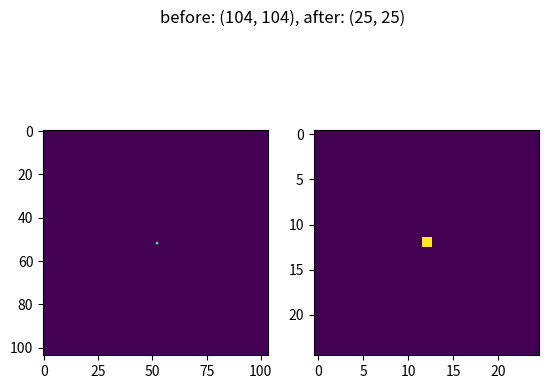
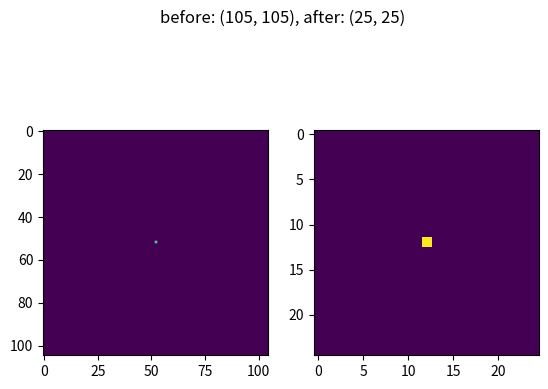

These charts were generated, in order, by the following Python code:
# pm23 , 29.01.2023

import numpy as np
import matplotlib.pyplot as plt 
import logging 

logger = logging.getLogger(__name__)

def get_next_odd_integer(x:float):
    """!"""
    if round(x) % 2: # e.g. 24.51... 25.50
        return int(round(x))
    else:
        if np.floor(x) % 2: # 25.51 ... 25.99 
            return int(np.floor(x))
        elif np.ceil(x) % 2: # 24.000001 ... 25
            return int(np.ceil(x))
        return x + 1   # int(24)
        
        
def get_crop(a,b=None,targetsize_m=108e-6,pixelsize=4.46e-6,odd=True):
    """!
	a: current size  (1d)
	b: target size  (1d)
    # A: even, B: even  # A: even, B: odd 
    # A: odd, B: even   # A: odd, B: odd 
    """
    if b is None: 
        if odd:
            b = get_next_odd_integer(targetsize_m / pixelsize)
        else:
            b = int(round(targetsize_m / pixelsize))	
    else:
        if odd:
            b = get_next_odd_integer(b)
    ctr = int(round(a / 2)) + 1 # update -1
    crop = [b//2 +1, b//2] if b % 2 else [b//2,b//2]    
    logger.debug(f'get_crop: a: {a} --> b: {b}')
    return slice(ctr-crop[0],ctr+crop[1],1)


def soft_plot_close(close:bool=True,wait:float=False):
    plt.show(block=False)
    if wait:
        plt.pause(wait)
        __ = input("\npress [return] to close plot")
    else:
        __ = input("Continue...")
    if not close:
        plt.clf()
    else:
        plt.close()


def test(sz=104):
    """"!
    verify that center is still at the right place
    verify target shape 
    """
    import matplotlib.pyplot as plt 
    targetsize = 25
    for sz in [104,105]:
        dummy = np.zeros([sz,sz])
        dummy[sz//2,sz//2] = 1.0
        s = get_crop(dummy.shape[0],b=targetsize)
        cropped = dummy[s,s]
        assert targetsize == cropped.shape[0], f"Size mismatch: {targetsize},{cropped.shape[0]}"
        fig,ax = plt.subplots(1,2)
        print(f"center: {cropped.shape[0]/2} --> {cropped.shape[0]//2}")
        ax[0].imshow(dummy)
        ax[1].imshow(cropped)
        plt.suptitle(f"before: {dummy.shape}, after: {cropped.shape}")
        plt.show(block=False)
        input()
        plt.close()


def visualize_results(psf=None,pupil=None,coeff=None):
    """!"""
    if pupil is not None:
        plt.imshow(pupil)
        plt.title("Pupil simulation")
        soft_plot_close()
    if psf is not None:
        plt.imshow(psf)
        if coeff is not None:
            plt.title(f"coeff: {coeff}, Fringe: {coeff+1}, l1 [10^-3]: {np.round(np.einsum('ij ->',psf)*1e3,5)}")
        soft_plot_close()


if __name__ == "__main__":	
   test()
